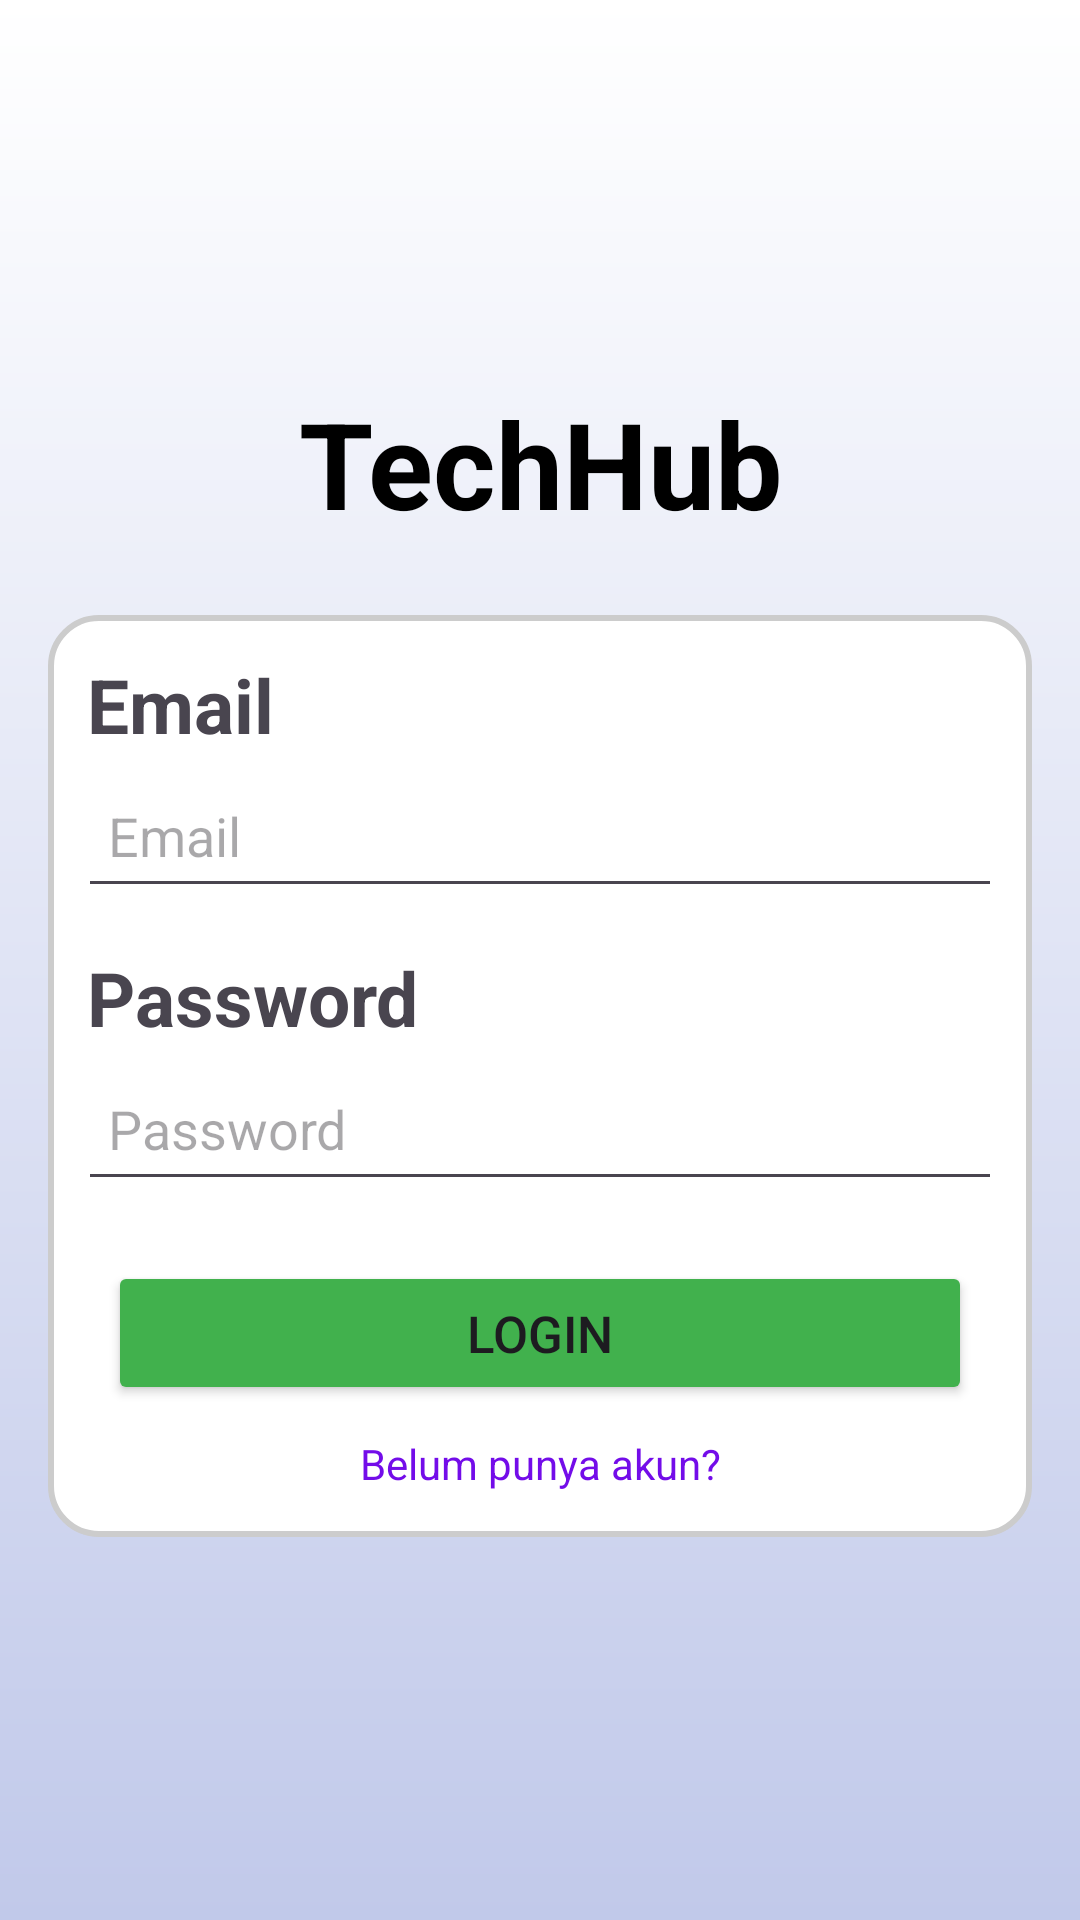

The Android layout XML behind this screen, and the referenced resources:
<!-- AndroidManifest.xml: application theme Theme.NewsApp -->
<!-- res/layout/login_page.xml -->
<?xml version="1.0" encoding="utf-8"?>
<RelativeLayout xmlns:android="http://schemas.android.com/apk/res/android"
    android:layout_width="match_parent"
    android:layout_height="match_parent"
    xmlns:tools="http://schemas.android.com/tools"
    android:orientation="vertical"
    android:id="@+id/loginPage"
    android:gravity="center"
    android:padding="16dp"
    android:background="@drawable/background_gradient">

    <LinearLayout
        android:layout_width="match_parent"
        android:layout_height="wrap_content"
        android:orientation="vertical">

        <TextView
            android:layout_width="match_parent"
            android:layout_height="wrap_content"
            android:text="TechHub"
            android:textSize="40sp"
            android:textAlignment="center"
            android:textStyle="bold"
            android:textColor="@color/black"
            android:layout_marginBottom="24dp"/>

        <LinearLayout
            android:layout_width="match_parent"
            android:layout_height="wrap_content"
            android:orientation="vertical"
            android:padding="10dp"
            android:background="@drawable/rounded_corners">

            <TextView
                android:layout_width="match_parent"
                android:layout_height="wrap_content"
                android:text="Email"
                android:textSize="25sp"
                android:textStyle="bold"
                android:padding="3dp"/>

            <EditText
                android:id="@+id/et_email"
                android:layout_width="match_parent"
                android:layout_height="wrap_content"
                android:layout_marginBottom="10dp"
                android:hint="Email"
                android:inputType="text"
                android:minHeight="48dp"
                android:padding="10dp"
                android:textColor="@color/black" />

            <TextView
                android:layout_width="match_parent"
                android:layout_height="wrap_content"
                android:text="Password"
                android:textSize="25sp"
                android:textStyle="bold"
                android:padding="3dp"/>

            <EditText
                android:id="@+id/et_password"
                android:layout_width="match_parent"
                android:layout_height="wrap_content"
                android:layout_marginBottom="10dp"
                android:hint="Password"
                android:inputType="textPassword"
                android:minHeight="48dp"
                android:padding="10dp"
                android:textColor="@color/black" />

            <Button
                android:id="@+id/et_loginBtn"
                android:layout_width="match_parent"
                android:layout_height="wrap_content"
                android:text="Login"
                android:textSize="17sp"
                android:layout_margin="10dp"
                android:backgroundTint="#41B14D"/>

            <TextView
                android:id="@+id/tv_register"
                android:layout_width="match_parent"
                android:layout_height="wrap_content"
                android:text="Belum punya akun?"
                android:textAlignment="center"
                android:layout_marginBottom="5dp"
                android:textColor="#730CE9"
                android:clickable="true"
                android:focusable="true"/>

        </LinearLayout>

    </LinearLayout>

</RelativeLayout>
<!-- resources referenced by this layout -->
<resources>
  <!-- drawable background_gradient (drawable) -->
  <?xml version="1.0" encoding="utf-8"?>
  <shape xmlns:android="http://schemas.android.com/apk/res/android">
      <gradient
          android:startColor="#FFFFFF"
      android:endColor="#C1C9EA"
      android:angle="190"/>
  </shape>
  <!-- drawable rounded_corners (drawable) -->
  <shape xmlns:android="http://schemas.android.com/apk/res/android">
      <corners android:radius="16dp" /> 
      <solid android:color="#FFFFFF" /> 
      <stroke
          android:width="2dp"
          android:color="#CCCCCC" /> 
  </shape>
  <style name="Theme.NewsApp" parent="Base.Theme.NewsApp" />
  <style name="Base.Theme.NewsApp" parent="Theme.Material3.DayNight.NoActionBar">
          
          
          <item name="colorPrimary">@color/white</item>
          <item name="colorPrimaryDark">@color/black</item>
          <item name="colorAccent">@color/black</item>
      </style>
  <!-- not gathered from this repository: default colours our renderer supplied (Android Studio template values) -->
  <color name="black">#FF000000</color>
  <color name="white">#FFFFFFFF</color>
</resources>
